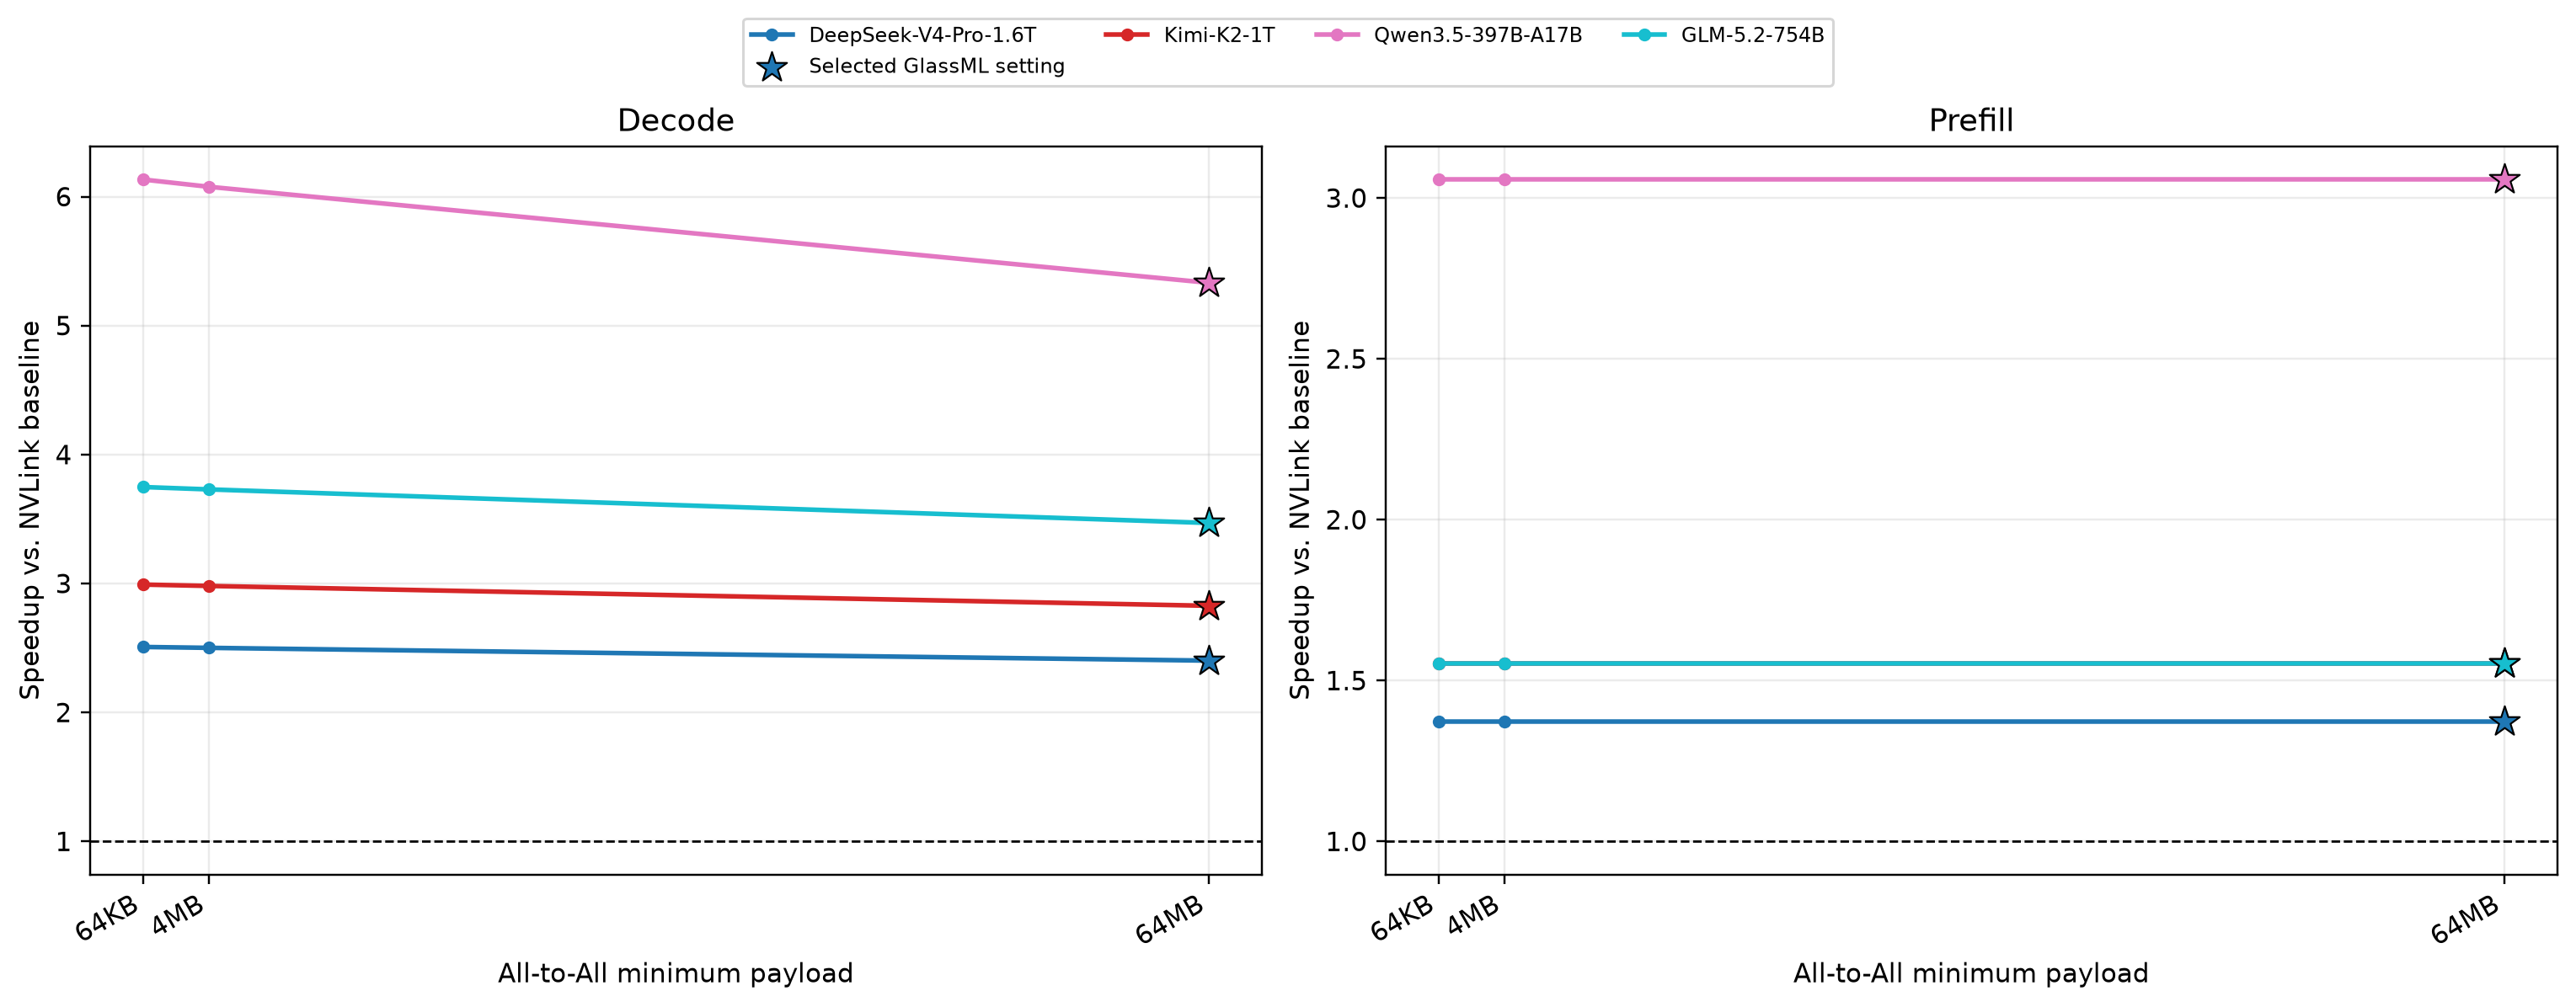

The table this chart was drawn from, first rows:
parameter, parameter_value, model, phase, tokens_per_gpu, glassml_latency_ms, nvlink_baseline_latency_ms, speedup_vs_nvlink
alltoall_min_payload_bytes, 64000, DeepSeek-V4-Pro-1.6T, Decode, 1, 0.1812, 0.4544, 2.508
alltoall_min_payload_bytes, 4000000, DeepSeek-V4-Pro-1.6T, Decode, 1, 0.1817, 0.4544, 2.501
alltoall_min_payload_bytes, 64000000, DeepSeek-V4-Pro-1.6T, Decode, 1, 0.1892, 0.4544, 2.402
alltoall_min_payload_bytes, 64000, DeepSeek-V4-Pro-1.6T, Prefill, 65536, 46.43, 63.69, 1.372
alltoall_min_payload_bytes, 4000000, DeepSeek-V4-Pro-1.6T, Prefill, 65536, 46.43, 63.69, 1.372
alltoall_min_payload_bytes, 64000000, DeepSeek-V4-Pro-1.6T, Prefill, 65536, 46.43, 63.69, 1.372
alltoall_min_payload_bytes, 64000, Kimi-K2-1T, Decode, 1, 0.1372, 0.4103, 2.991
alltoall_min_payload_bytes, 4000000, Kimi-K2-1T, Decode, 1, 0.1377, 0.4103, 2.981
alltoall_min_payload_bytes, 64000000, Kimi-K2-1T, Decode, 1, 0.1452, 0.4103, 2.827
alltoall_min_payload_bytes, 64000, Kimi-K2-1T, Prefill, 65536, 41.59, 64.58, 1.553
alltoall_min_payload_bytes, 4000000, Kimi-K2-1T, Prefill, 65536, 41.59, 64.58, 1.553
alltoall_min_payload_bytes, 64000000, Kimi-K2-1T, Prefill, 65536, 41.59, 64.58, 1.553
alltoall_min_payload_bytes, 64000, Qwen3.5-397B-A17B, Decode, 1, 0.05322, 0.3264, 6.133
alltoall_min_payload_bytes, 4000000, Qwen3.5-397B-A17B, Decode, 1, 0.05371, 0.3264, 6.076
alltoall_min_payload_bytes, 64000000, Qwen3.5-397B-A17B, Decode, 1, 0.06121, 0.3264, 5.332
alltoall_min_payload_bytes, 64000, Qwen3.5-397B-A17B, Prefill, 65536, 3.217, 9.836, 3.057
alltoall_min_payload_bytes, 4000000, Qwen3.5-397B-A17B, Prefill, 65536, 3.217, 9.836, 3.057
alltoall_min_payload_bytes, 64000000, Qwen3.5-397B-A17B, Prefill, 65536, 3.217, 9.836, 3.057
alltoall_min_payload_bytes, 64000, GLM-5.2-754B, Decode, 1, 0.09941, 0.3726, 3.748
alltoall_min_payload_bytes, 4000000, GLM-5.2-754B, Decode, 1, 0.0999, 0.3726, 3.73
alltoall_min_payload_bytes, 64000000, GLM-5.2-754B, Decode, 1, 0.1074, 0.3726, 3.469
alltoall_min_payload_bytes, 64000, GLM-5.2-754B, Prefill, 65536, 35.65, 55.37, 1.553
alltoall_min_payload_bytes, 4000000, GLM-5.2-754B, Prefill, 65536, 35.65, 55.37, 1.553
alltoall_min_payload_bytes, 64000000, GLM-5.2-754B, Prefill, 65536, 35.65, 55.37, 1.553
